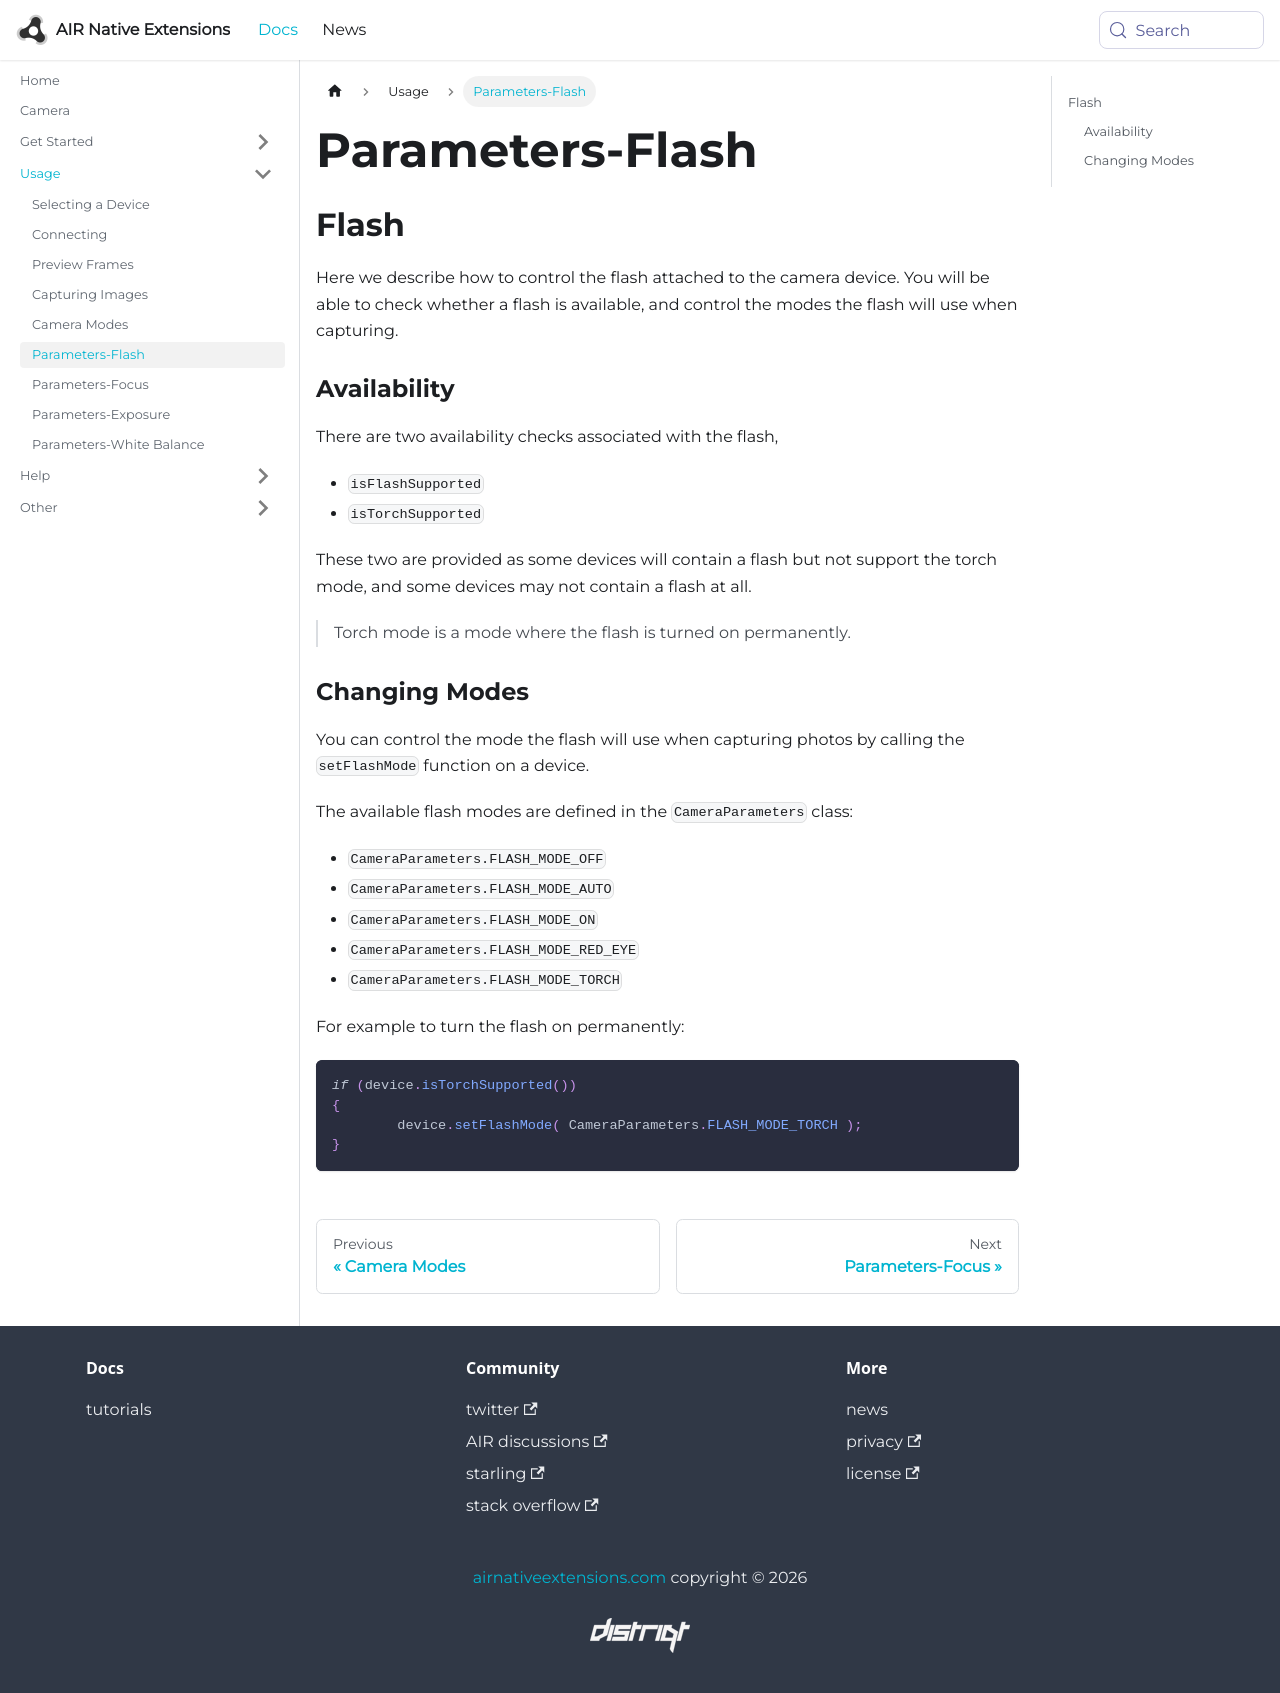

repository: airnativeextensions/nativeextensions-documentation · page: docs/camera/parameters-flash/index.html · generator: docusaurus

---
title: Parameters-Flash
sidebar_label: Parameters-Flash
---

## Flash 

Here we describe how to control the flash attached to the camera device. You will 
be able to check whether a flash is available, and control the modes the flash 
will use when capturing.


### Availability

There are two availability checks associated with the flash, 

- `isFlashSupported`
- `isTorchSupported`

These two are provided as some devices will contain a flash but not support the torch 
mode, and some devices may not contain a flash at all.

>
> Torch mode is a mode where the flash is turned on permanently.
>


### Changing Modes

You can control the mode the flash will use when capturing photos by calling the 
`setFlashMode` function on a device.

The available flash modes are defined in the `CameraParameters` class:

- `CameraParameters.FLASH_MODE_OFF`
- `CameraParameters.FLASH_MODE_AUTO`
- `CameraParameters.FLASH_MODE_ON`
- `CameraParameters.FLASH_MODE_RED_EYE`
- `CameraParameters.FLASH_MODE_TORCH`

For example to turn the flash on permanently:

```actionscript
if (device.isTorchSupported())
{
	device.setFlashMode( CameraParameters.FLASH_MODE_TORCH );
}
```
